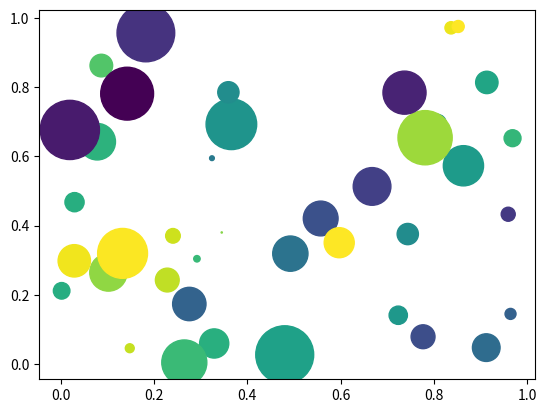

This chart was generated by the following Python code:
#!/usr/bin/env python
# -*- coding:utf-8 -*-
# author: Jiyu Li time:2018/3/31
import numpy as np
import matplotlib.pyplot as plt

num_val = 40
x = np.random.rand(num_val)
y = np.random.rand(num_val)
max_radius = 25
area = np.pi * (max_radius*np.random.rand(num_val)) ** 2
color =  np.random.rand(num_val)
plt.scatter(x,y,s=area,c=color,alpha = 1.0)
plt.show()

